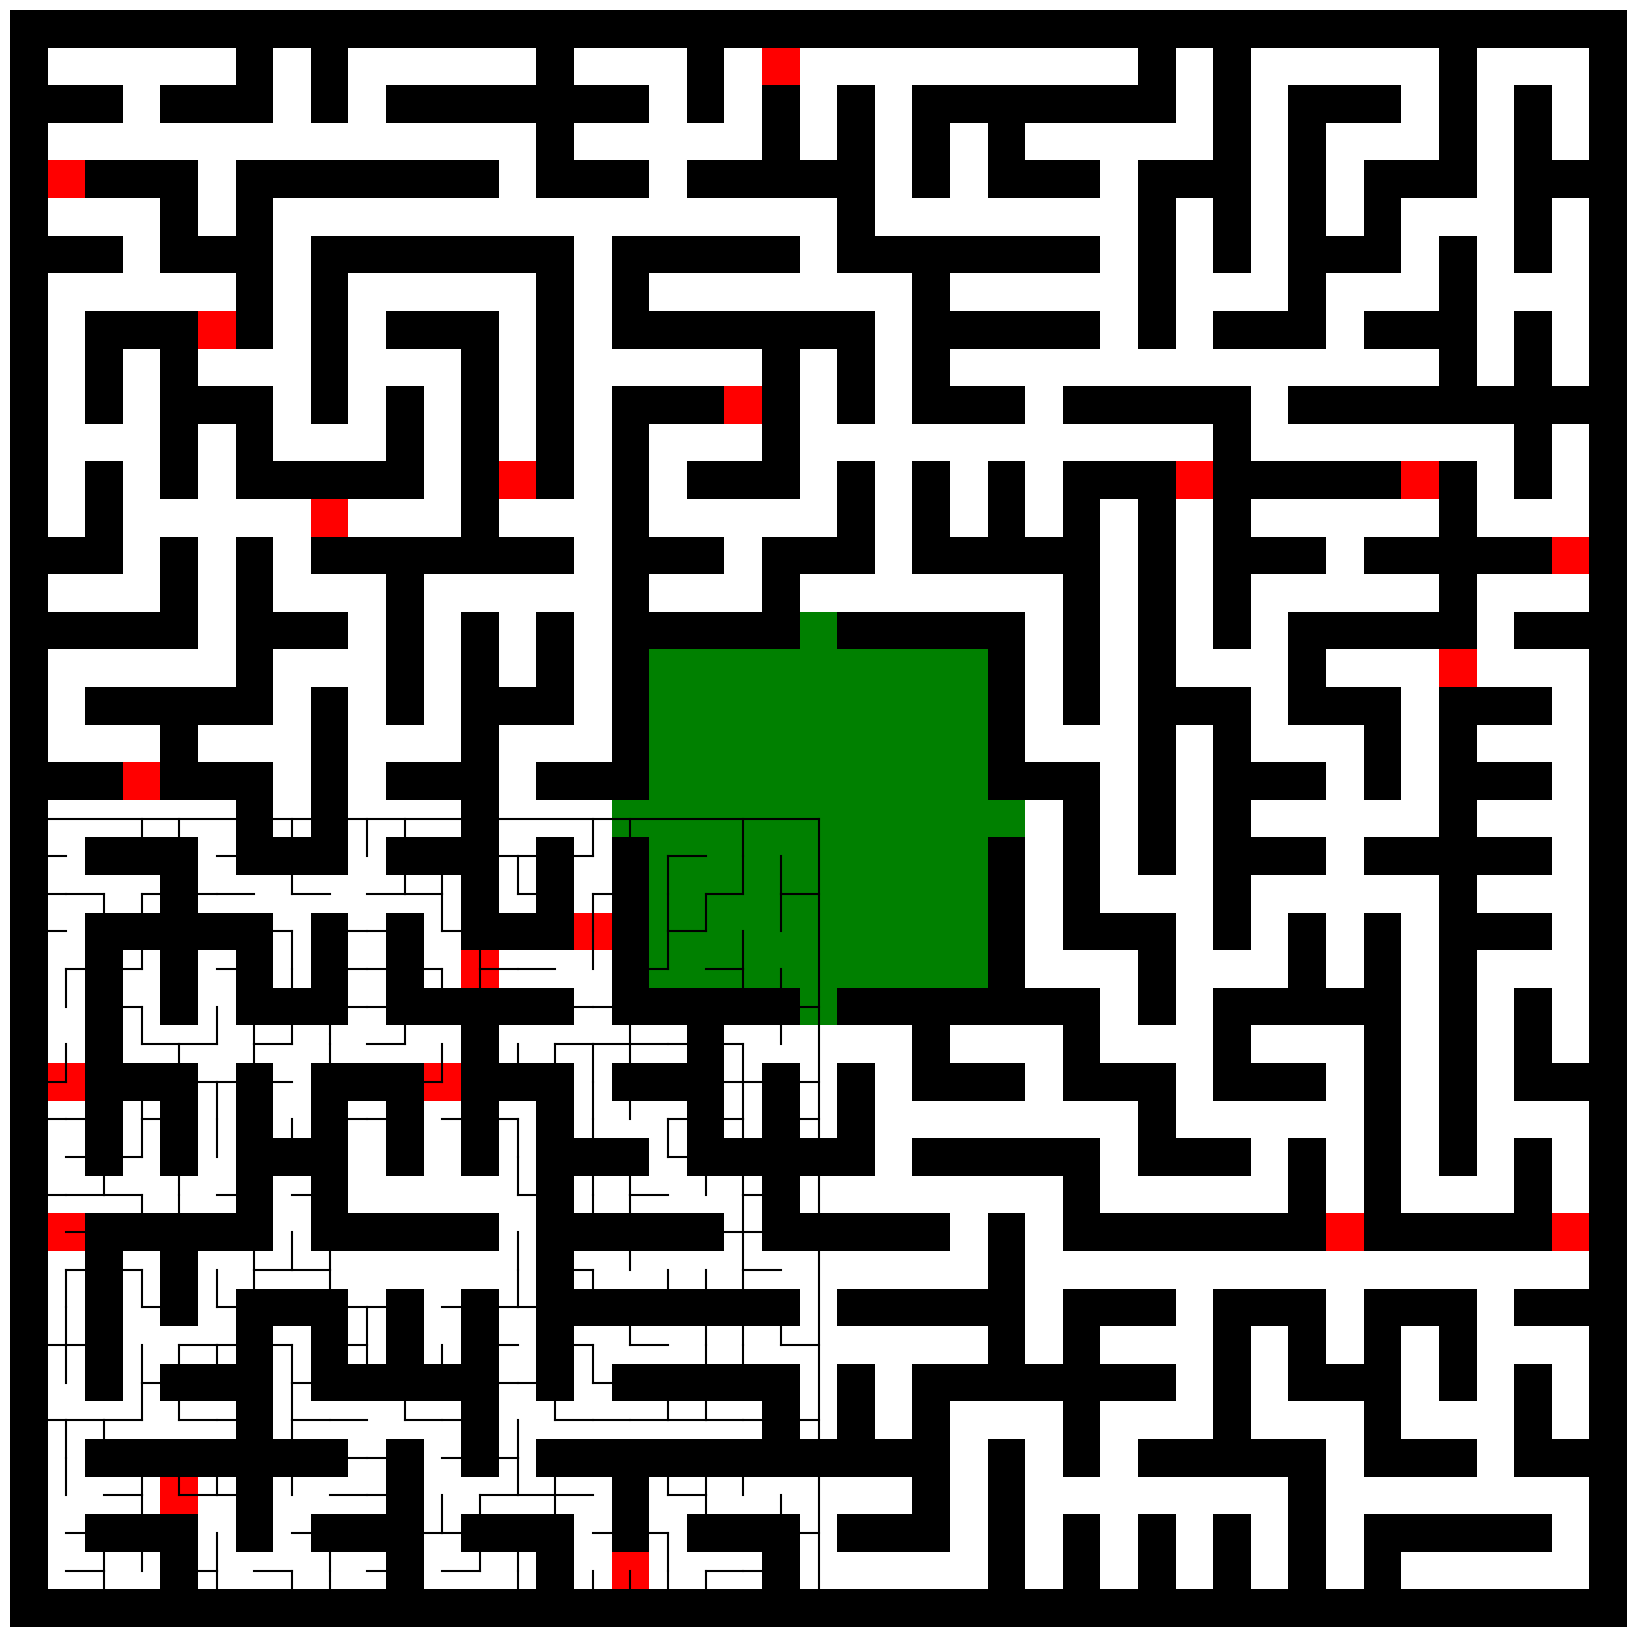

Python code for this plot:
from __future__ import annotations

import random
import matplotlib.pyplot as plt
from typing import Optional, Iterator
import numpy as np
from matplotlib import colors
import bisect

random.seed(48542)


class Node:
    def __init__(self, name: Optional[str] = None):
        self.name: Optional[str] = name
        self._tags: set[str] = set()

    def __repr__(self):
        return f'<Node: {self.name}>' if self.name else '<Node>'

    def add_tag(self, tag: str):
        self._tags.add(tag)

    def remove_tag(self, tag: str):
        self._tags.remove(tag)

    def has_tag(self, tag: str) -> bool:
        return tag in self._tags

    @property
    def tags(self) -> set[str]:
        return self._tags.copy()


class Graph:
    def __init__(self, *args: Node):
        self._nodes: list[Node] = []
        self._edges: dict[tuple[Node, Node], float] = {}
        self.bulk_add_node(*args)

    def add_node(self, node: Node):
        if not isinstance(node, Node):
            raise TypeError("Argument must be of type Node")
        if node not in self._nodes:
            self._nodes.append(node)

    def remove_node(self, node: Node):
        if not isinstance(node, Node):
            raise TypeError("Argument must be of type Node")
        if node in self._nodes:
            self._nodes.remove(node)

    def bulk_add_node(self, *args: Node):
        for i in args:
            self.add_node(i)

    def bulk_remove_node(self, *args: Node):
        for i in args:
            self.remove_node(i)

    def is_node(self, node: Node) -> bool:
        return node in self._nodes

    def is_edge(self, node1: Node, node2: Node) -> bool:
        return self.edge_weight(node1, node2) is not None

    def edge_weight(self, node1: Node, node2: Node) -> Optional[float]:
        if not (isinstance(node1, Node) and isinstance(node2, Node)):
            raise TypeError("Arguments must be of type Node")
        if (node1, node2) in self._edges:
            return self._edges[(node1, node2)]
        elif (node2, node1) in self._edges:
            return self._edges[(node2, node1)]
        else:
            return None

    def set_weight(self, node1: Node, node2: Node, weight: float):
        if not (isinstance(node1, Node) and isinstance(node2, Node)):
            raise TypeError("Arguments must be of type Node")
        if not (node1 in self._nodes and node2 in self._nodes):
            raise ValueError("Both nodes must be in the graph")
        if (node2, node1) in self._edges:
            self._edges[(node2, node1)] = weight
        else:
            self._edges[(node1, node2)] = weight

    def add_edge(self, node1: Node, node2: Node, weight: float = 1):
        if not (isinstance(node1, Node) and isinstance(node2, Node)):
            raise TypeError("Arguments must be of type Node")
        if not (node1 in self._nodes and node2 in self._nodes):
            raise ValueError("Both nodes must be in the graph")
        self._edges[(node1, node2)] = weight

    def remove_edge(self, node1: Node, node2: Node):
        if not (isinstance(node1, Node) and isinstance(node2, Node)):
            raise TypeError("Arguments must be of type Node")
        if (node1, node2) in self._edges:
            del self._edges[(node1, node2)]
        elif (node2, node1) in self._edges:
            del self._edges[(node2, node1)]
        else:
            raise ValueError("Edge does not exist")

    def distance(self, node1: Node, node2: Node):
        if not (isinstance(node1, Node) and isinstance(node2, Node)):
            raise TypeError("Arguments must be of type Node")
        if not (node1 in self._nodes and node2 in self._nodes):
            raise ValueError("Both nodes must be in the graph")
        if node1 == node2:
            return 0
        dist: dict[Node, int] = {}
        dist[node1] = 0
        for node in self._nodes:
            if node != node1:
                dist[node] = float('inf')
        queue = [node1]
        while queue:
            node = queue.pop(0)
            for adj in self.adjacent(node):
                if dist[adj] == float('inf'):
                    dist[adj] = dist[node] + 1
                    queue.append(adj)
        return dist[node2]

    def clear_edges(self):
        self._edges.clear()

    def adjacent(self, node: Node):
        return [n for n in self._nodes if self.is_edge(node, n)]

    def clone(self) -> Graph:
        result = Graph()
        result._nodes = self._nodes.copy()
        result._edges = self._edges.copy()
        return result

    def prim_algorithm(self) -> Graph:
        tree: Graph = self.clone()
        tree.clear_edges()
        inf: float = float("inf")
        visited: set[Node] = set()
        father: dict[Node, Node] = {}
        unseen: dict[Node, float] = {}
        for node in self._nodes:
            unseen[node] = inf
            father[node] = node
        s = self._nodes[0]
        unseen[s] = 0
        while len(self._nodes) > len(visited):
            u = min(unseen, key=unseen.get)
            tree.add_edge(u, father[u], 1)
            visited.add(u)
            for v in self.adjacent(u):
                if v not in visited and unseen[v] > self.edge_weight(u, v):
                    unseen[v] = self.edge_weight(u, v)
                    father[v] = u
            del unseen[u]
        return tree

    # def prim_algorithm(self):
    #     tree: Graph = self.clone()
    #     tree.clear_edges()
    #     inf: float = float("inf")
    #     memory: dict[Node, tuple[float, Optional[Node]]] = {node: (inf, None) for node in self._nodes}
    #     seen = set()
    #     s = self._nodes[0]
    #     seen.add(s)
    #     while len(self._nodes) > len(seen):
    #         neighbors = self.adjacent(s)
    #         for neighbor in neighbors:
    #             if neighbor not in seen:
    #                 weight = self.edge_weight(s, neighbor)
    #                 if weight < memory[neighbor][0]:
    #                     memory[neighbor] = (weight, s)
    #         s = min([y for x in seen for y in self.adjacent(x) if y not in seen], key=lambda x: memory[x][0])
    #         seen.add(s)
    #         tree.add_edge(s, memory[s][1], 1)
    #     return tree

    @property
    def nodes(self) -> Iterator[Node]:
        return iter(self._nodes)

    @property
    def edges(self) -> Iterator[tuple[Node, Node]]:
        return iter(self._edges)


class Grid(Graph):
    def __init__(self, height: int, width: int):
        super().__init__()
        self._width: int = width
        self._height: int = height
        self._nodes: list[Node] = [Node(f'{i},{j}') for i in range(width) for j in range(height)]
        for i in range(height):
            for j in range(width):
                if i > 0:
                    self.add_edge(self[i, j], self[i - 1, j])
                if j > 0:
                    self.add_edge(self[i, j], self[i, j - 1])

    @property
    def width(self) -> int:
        return self._width

    @property
    def height(self) -> int:
        return self._height

    def __getitem__(self, key: tuple[int, int]) -> Node:
        a, b = key
        if a < 0:
            a = self._height + a
        if b < 0:
            b = self._width + b
        return self._nodes[a * self._width + b]

    def clone(self) -> Graph:
        result = Grid(self._height, self._width)
        result._edges = self._edges.copy()
        result._nodes = self._nodes.copy()
        return result

    def distance(self, node1: Node, node2: Node) -> int:
        """Apply a star algorithm to find the distance between two nodes"""
        if not (isinstance(node1, Node) and isinstance(node2, Node)):
            raise TypeError("Arguments must be of type Node")
        if not (node1 in self._nodes and node2 in self._nodes):
            raise ValueError("Both nodes must be in the graph")
        if node1 == node2:
            return 0
        start = [None, node1]
        end = [None, node2]
        open_list = [start]
        closed_list = []
        while open_list:
            current = open_list.pop(0)
            closed_list.append(current)
            if current[1] == end[1]:
                break
            for neighbor in self.adjacent(current[1]):
                if neighbor in [x[1] for x in closed_list]:
                    continue
                if neighbor not in [x[1] for x in open_list]:
                    open_list.append([current[1], neighbor])
        path = []
        while current[1] != start[1]:
            path.append(current[1])
            for node in closed_list:
                if node[1] == current[0]:
                    current = node
                    break
        return len(path)


    def show(self):
        plt.figure(figsize=(self._width, self._height))
        plt.plot([0, self._width], [0, 0], "k")
        plt.plot([0, self._width], [self._height, self._height], "k")
        plt.plot([0, 0], [0, self._height], "k")
        plt.plot([self._width, self._width], [0, self._height], "k")
        for i in range(self._height):
            for j in range(self._width):
                if i > 0:
                    if not self.is_edge(self[i, j], self[i - 1, j]):
                        plt.plot([j, j + 1], [i, i], color="black")
                if j > 0:
                    if not self.is_edge(self[i, j], self[i, j - 1]):
                        plt.plot([j, j], [i, i + 1], color="black")
        plt.axis("off")
        plt.show()

    def to_matrix(self) -> np.array:
        matrix: np.array = np.full((self._height*2-1, self._width*2-1), 1)
        for i in range(self._height*2-1):
            for j in range(self._width*2-1):
                if i % 2 == 1 and not self.is_edge(self[i//2, j//2], self[i//2+1, j//2]):
                    matrix[i, j] = 0
                elif j % 2 == 1 and not self.is_edge(self[i//2, j//2], self[i//2, j//2+1]):
                    matrix[i, j] = 0
        for i in range(self._height*2-1):
            for j in range(self._width*2-1):
                if i % 2 == 1 and j % 2 == 1 and \
                        any(matrix[x, y] == 0 for x in range(i-1, i+2) for y in range(j-1, j+2)):
                    matrix[i, j] = 0
                elif (self[i//2, j//2].has_tag("center") or self[(i+1)//2, (j+1)//2].has_tag("center")) \
                        and matrix[i, j] == 1:
                    matrix[i, j] = 2
        matrix = np.vstack((np.zeros((1, self._width*2-1)), matrix, np.zeros((1, self._width*2-1))))
        matrix = np.hstack((np.zeros((self._height*2+1, 1)), matrix, np.zeros((self._height*2+1, 1))))
        return matrix

    @classmethod
    def make_labyrinth(cls, height: int, width: int, center_radius: int = 0) -> Grid:
        grid = cls(height, width)
        center_x: int = width // 2
        center_y: int = height // 2
        if center_radius:
            if height % 2 == 0 or width % 2 == 0:
                raise ValueError("Height and width must be odd to use center_radius")
            for i in range(center_y - center_radius, center_y + center_radius + 1):
                for j in range(center_x - center_radius, center_x + center_radius + 1):
                    grid.remove_edge(grid[i, j], grid[i, j + 1])
                    grid.remove_edge(grid[i, j], grid[i + 1, j])
                    grid[i, j].add_tag("center")
        for edge in grid._edges:
            grid._edges[edge] = random.random()
        tree: Grid = grid.prim_algorithm()
        for node1, node2 in list(grid.edges):
            if not tree.is_edge(node1, node2):
                grid.remove_edge(node1, node2)
            else:
                grid.set_weight(node1, node2, 1)
        if center_radius:
            for i in range(center_y - center_radius, center_y + center_radius + 1):
                for j in range(center_x - center_radius, center_x + center_radius + 1):
                    grid.add_edge(grid[i, j], grid[i, j + 1])
                    grid.add_edge(grid[i, j], grid[i + 1, j])
            for i in range(center_y - center_radius, center_y + center_radius + 1):
                if i != center_y:
                    if grid.is_edge(grid[i, center_x - center_radius], grid[i, center_x - center_radius - 1]):
                        grid.remove_edge(grid[i, center_x - center_radius], grid[i, center_x - center_radius - 1])
                    if grid.is_edge(grid[i, center_x + center_radius], grid[i, center_x + center_radius + 1]):
                        grid.remove_edge(grid[i, center_x + center_radius], grid[i, center_x + center_radius + 1])
            for j in range(center_x - center_radius, center_x + center_radius + 1):
                if j != center_x:
                    if grid.is_edge(grid[center_y - center_radius, j], grid[center_y - center_radius - 1, j]):
                        grid.remove_edge(grid[center_y - center_radius, j], grid[center_y - center_radius - 1, j])
                    if grid.is_edge(grid[center_y + center_radius, j], grid[center_y + center_radius + 1, j]):
                        grid.remove_edge(grid[center_y + center_radius, j], grid[center_y + center_radius + 1, j])
        return grid


if __name__ == '__main__':
    g = Grid.make_labyrinth(21, 21, center_radius=2)
    g.show()
    mat = g.to_matrix()
    cmap = colors.ListedColormap(['black', 'white', 'green'])
    plt.imshow(mat, cmap=cmap, origin='lower')
    plt.show()
    cache = []
    OPTIONAL_WALLS = 20
    for i in range(g.height):
        for j in range(g.width):
            if g[i, j].has_tag("center"):
                continue
            if i>0 and not g.is_edge(g[i, j], g[i-1, j]) and not g[i-1, j].has_tag("center"):
                distance = g.distance(g[i, j], g[i-1, j])
                bisect.insort(cache, (distance, (i, j), (i-1, j)))
            if j>0 and not g.is_edge(g[i, j], g[i, j-1]) and not g[i, j-1].has_tag("center"):
                distance = g.distance(g[i, j], g[i, j-1])
                bisect.insort(cache, (distance, (i, j), (i, j-1)))
    c = 0
    first = True
    while c < OPTIONAL_WALLS:
        distance, (i1, j1), (i2, j2) = cache.pop()
        if not first:
            distance = g.distance(g[i1, j1], g[i2, j2])
            if distance < cache[-1][0]:
                bisect.insort(cache, (distance, (i1, j1), (i2, j2)))
                continue
        else:
            first = False
        g.add_edge(g[i1, j1], g[i2, j2])
        x = int(i1 + i2)+1
        y = int(j1 + j2)+1
        mat[x, y] = 3
        c += 1


    cmap = colors.ListedColormap(['black', 'white', 'green', 'red'])
    plt.imshow(mat, cmap=cmap, origin='lower')
    plt.show()
